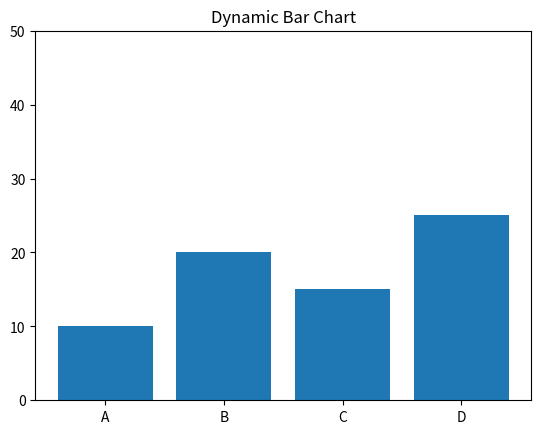

The matplotlib source for this figure:
import matplotlib.pyplot as plt
import matplotlib.animation as animation
import random

# Data
categories = ['A', 'B', 'C', 'D']
values = [10, 20, 15, 25]

fig, ax = plt.subplots()
bars = ax.bar(categories, values)

ax.set_ylim(0, 50)
ax.set_title('Dynamic Bar Chart')

# Update function
def update(frame):
    for bar in bars:
        bar.set_height(random.randint(5, 45))
    return bars

# Animation
ani = animation.FuncAnimation(
    fig,
    update,
    frames=20,
    interval=1000,
    repeat=True
)

plt.show()
